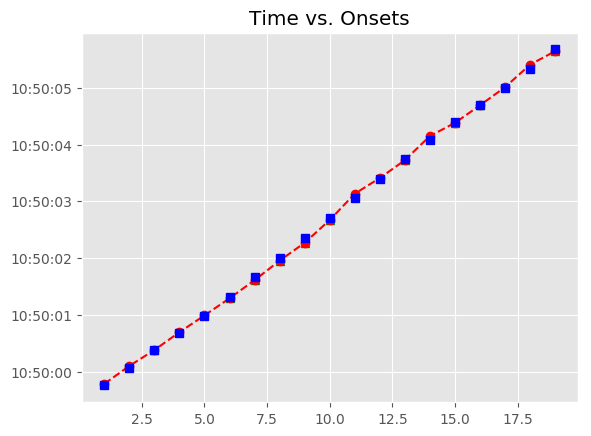

The file beside this chart, header and first rows:
, Asynchrony, Tap Onset, Test, True Onset, User ID, IOI, Max, Min, Sanitized Tap Onset, Sanitized Asynchrony, Sanitized Mean Asynchrony, Sanitized Std Dev Asynchrony, Mean Asynchrony, Std Dev Asynchrony, Missed Taps, Phase Correction Response
1, 27.86, 2018-06-14 10:49:59.782767000, A4b4, 2018-06-14 10:49:59.754904000, 506.0, 0 days 00:00:00.301859000, 2018-06-14 10:49:59.905833500, 2018-06-14 10:49:59.592364000, 2018-06-14 10:49:59.782767000, 27.86, 1.322, 46.1, 1.322, 46.1, 0, 14.71
2, 42.58, 2018-06-14 10:50:00.099340000, A4b4, 2018-06-14 10:50:00.056763000, 506.0, 0 days 00:00:00.325079000, 2018-06-14 10:50:00.219302500, 2018-06-14 10:49:59.905833500, 2018-06-14 10:50:00.099340000, 42.58, 1.322, 46.1, 1.322, 46.1, 0, -44.99
3, -2.411, 2018-06-14 10:50:00.379431000, A4b4, 2018-06-14 10:50:00.381842000, 506.0, 0 days 00:00:00.301860000, 2018-06-14 10:50:00.532772000, 2018-06-14 10:50:00.219302500, 2018-06-14 10:50:00.379431000, -2.411, 1.322, 46.1, 1.322, 46.1, 0, 12.41
4, 9.995, 2018-06-14 10:50:00.693697000, A4b4, 2018-06-14 10:50:00.683702000, 506.0, 0 days 00:00:00.301859000, 2018-06-14 10:50:00.834631500, 2018-06-14 10:50:00.532772000, 2018-06-14 10:50:00.693697000, 9.995, 1.322, 46.1, 1.322, 46.1, 0, -6.039
5, 3.956, 2018-06-14 10:50:00.989517000, A4b4, 2018-06-14 10:50:00.985561000, 506.0, 0 days 00:00:00.325080000, 2018-06-14 10:50:01.148101000, 2018-06-14 10:50:00.834631500, 2018-06-14 10:50:00.989517000, 3.956, 1.322, 46.1, 1.322, 46.1, 0, -23.35
6, -19.4, 2018-06-14 10:50:01.291243000, A4b4, 2018-06-14 10:50:01.310641000, 506.0, 0 days 00:00:00.348299000, 2018-06-14 10:50:01.484790500, 2018-06-14 10:50:01.148101000, 2018-06-14 10:50:01.291243000, -19.4, 1.322, 46.1, 1.322, 46.1, 0, -29.14
7, -48.54, 2018-06-14 10:50:01.610404000, A4b4, 2018-06-14 10:50:01.658940000, 506.0, 0 days 00:00:00.348299000, 2018-06-14 10:50:01.833089500, 2018-06-14 10:50:01.484790500, 2018-06-14 10:50:01.610404000, -48.54, 1.322, 46.1, 1.322, 46.1, 0, -4.19
8, -52.73, 2018-06-14 10:50:01.954513000, A4b4, 2018-06-14 10:50:02.007239000, 506.0, 0 days 00:00:00.348300000, 2018-06-14 10:50:02.181389000, 2018-06-14 10:50:01.833089500, 2018-06-14 10:50:01.954513000, -52.73, 1.322, 46.1, 1.322, 46.1, 0, -33
9, -85.73, 2018-06-14 10:50:02.269811000, A4b4, 2018-06-14 10:50:02.355539000, 506.0, 0 days 00:00:00.348299000, 2018-06-14 10:50:02.529688500, 2018-06-14 10:50:02.181389000, 2018-06-14 10:50:02.269811000, -85.73, 1.322, 46.1, 1.322, 46.1, 0, 51.82
10, -33.91, 2018-06-14 10:50:02.669930000, A4b4, 2018-06-14 10:50:02.703838000, 506.0, 0 days 00:00:00.348299000, 2018-06-14 10:50:02.877987500, 2018-06-14 10:50:02.529688500, 2018-06-14 10:50:02.669930000, -33.91, 1.322, 46.1, 1.322, 46.1, 0, 116
11, 82.13, 2018-06-14 10:50:03.134265000, A4b4, 2018-06-14 10:50:03.052137000, 506.0, 0 days 00:00:00.348300000, 2018-06-14 10:50:03.226287000, 2018-06-14 10:50:02.877987500, 2018-06-14 10:50:03.134265000, 82.13, 1.322, 46.1, 1.322, 46.1, 0, -71.8
12, 10.32, 2018-06-14 10:50:03.410762000, A4b4, 2018-06-14 10:50:03.400437000, 506.0, 0 days 00:00:00.348299000, 2018-06-14 10:50:03.574586500, 2018-06-14 10:50:03.226287000, 2018-06-14 10:50:03.410762000, 10.32, 1.322, 46.1, 1.322, 46.1, 0, -34.18
13, -23.86, 2018-06-14 10:50:03.724878000, A4b4, 2018-06-14 10:50:03.748736000, 506.0, 0 days 00:00:00.325079000, 2018-06-14 10:50:03.911275500, 2018-06-14 10:50:03.574586500, 2018-06-14 10:50:03.724878000, -23.86, 1.322, 46.1, 1.322, 46.1, 0, 101.6
14, 77.77, 2018-06-14 10:50:04.151582000, A4b4, 2018-06-14 10:50:04.073815000, 506.0, 0 days 00:00:00.325080000, 2018-06-14 10:50:04.236355000, 2018-06-14 10:50:03.911275500, 2018-06-14 10:50:04.151582000, 77.77, 1.322, 46.1, 1.322, 46.1, 0, -94.41
15, -16.64, 2018-06-14 10:50:04.382257000, A4b4, 2018-06-14 10:50:04.398895000, 506.0, 0 days 00:00:00.301859000, 2018-06-14 10:50:04.549824500, 2018-06-14 10:50:04.236355000, 2018-06-14 10:50:04.382257000, -16.64, 1.322, 46.1, 1.322, 46.1, 0, 9.371
16, -7.267, 2018-06-14 10:50:04.693487000, A4b4, 2018-06-14 10:50:04.700754000, 506.0, 0 days 00:00:00.301859000, 2018-06-14 10:50:04.851683500, 2018-06-14 10:50:04.549824500, 2018-06-14 10:50:04.693487000, -7.267, 1.322, 46.1, 1.322, 46.1, 0, 16.6
17, 9.329, 2018-06-14 10:50:05.011942000, A4b4, 2018-06-14 10:50:05.002613000, 506.0, 0 days 00:00:00.325080000, 2018-06-14 10:50:05.165153000, 2018-06-14 10:50:04.851683500, 2018-06-14 10:50:05.011942000, 9.329, 1.322, 46.1, 1.322, 46.1, 0, 72.82
18, 82.15, 2018-06-14 10:50:05.409844000, A4b4, 2018-06-14 10:50:05.327693000, 506.0, 0 days 00:00:00.348299000, 2018-06-14 10:50:05.501842500, 2018-06-14 10:50:05.165153000, 2018-06-14 10:50:05.409844000, 82.15, 1.322, 46.1, 1.322, 46.1, 0, -112.6
19, -30.5, 2018-06-14 10:50:05.645496000, A4b4, 2018-06-14 10:50:05.675992000, 506.0, 0 days 00:00:00.348299000, 2018-06-14 10:50:05.850141500, 2018-06-14 10:50:05.501842500, 2018-06-14 10:50:05.645496000, -30.5, 1.322, 46.1, 1.322, 46.1, 0, 
